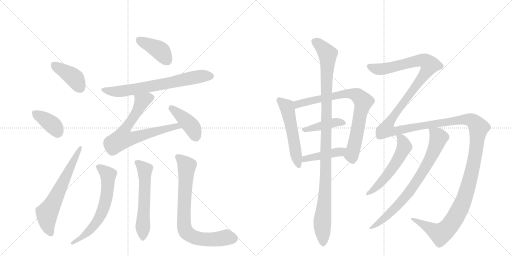
t = 0.00 s
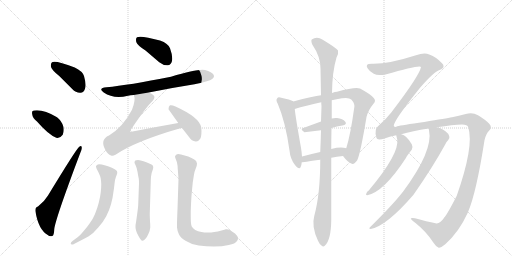
t = 2.85 s
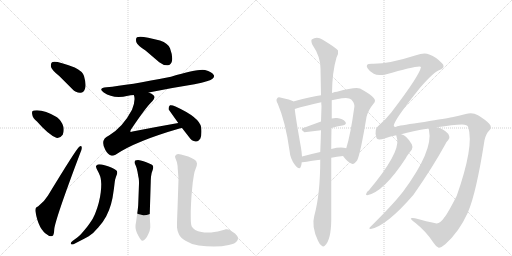
t = 5.70 s
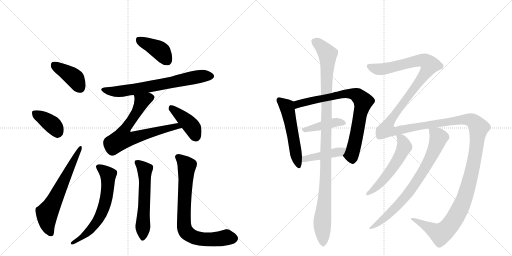
t = 8.55 s
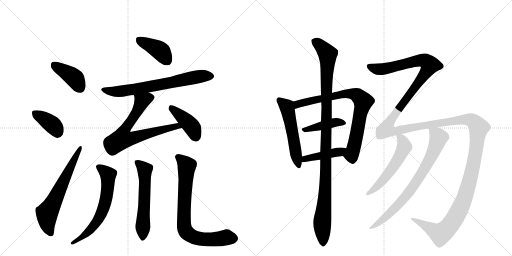
t = 11.39 s
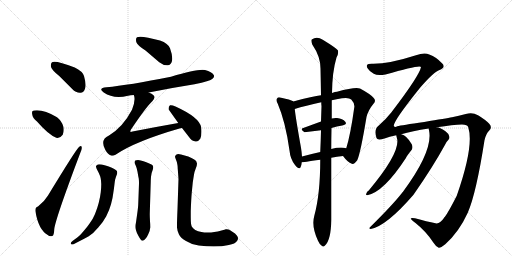
t = 14.24 s

The animated SVG that drew these frames (rendered in a browser with its animation timeline set to each time). Animation: 18 CSS @keyframes rules; one cycle of 14.24 s.

<svg version="1.1" viewBox="0 0 2048 1024" xmlns="http://www.w3.org/2000/svg">
  <g stroke="lightgray" stroke-dasharray="1,1" stroke-width="1" transform="scale(4, 4)">
    <line x1="0" y1="0" x2="256" y2="256"></line>
    <line x1="256" y1="0" x2="0" y2="256"></line>
    <line x1="128" y1="0" x2="128" y2="256"></line>
    <line x1="0" y1="128" x2="256" y2="128"></line>
    <line x1="256" y1="0" x2="512" y2="256"></line>
    <line x1="512" y1="0" x2="256" y2="256"></line>
    <line x1="384" y1="0" x2="384" y2="256"></line>
    <line x1="256" y1="128" x2="512" y2="128"></line>
  </g>
<g transform="scale(1, -1) translate(0, -850)">
   <style type="text/css">
    @keyframes keyframes0 {
      from {
       stroke: black;
       stroke-dashoffset: 401;
       stroke-width: 128;
       }
       57% {
       animation-timing-function: step-end;
       stroke: black;
       stroke-dashoffset: 0;
       stroke-width: 128;
       }
       to {
       stroke: black;
       stroke-width: 1024;
       }
       }
       #make-me-a-hanzi-animation-0 {
         animation: keyframes0 0.576335s both;
         animation-delay: 0.000000s;
         animation-timing-function: linear;
       }
    @keyframes keyframes1 {
      from {
       stroke: black;
       stroke-dashoffset: 378;
       stroke-width: 128;
       }
       55% {
       animation-timing-function: step-end;
       stroke: black;
       stroke-dashoffset: 0;
       stroke-width: 128;
       }
       to {
       stroke: black;
       stroke-width: 1024;
       }
       }
       #make-me-a-hanzi-animation-1 {
         animation: keyframes1 0.557617s both;
         animation-delay: 0.576335s;
         animation-timing-function: linear;
       }
    @keyframes keyframes2 {
      from {
       stroke: black;
       stroke-dashoffset: 632;
       stroke-width: 128;
       }
       67% {
       animation-timing-function: step-end;
       stroke: black;
       stroke-dashoffset: 0;
       stroke-width: 128;
       }
       to {
       stroke: black;
       stroke-width: 1024;
       }
       }
       #make-me-a-hanzi-animation-2 {
         animation: keyframes2 0.764323s both;
         animation-delay: 1.133952s;
         animation-timing-function: linear;
       }
    @keyframes keyframes3 {
      from {
       stroke: black;
       stroke-dashoffset: 402;
       stroke-width: 128;
       }
       57% {
       animation-timing-function: step-end;
       stroke: black;
       stroke-dashoffset: 0;
       stroke-width: 128;
       }
       to {
       stroke: black;
       stroke-width: 1024;
       }
       }
       #make-me-a-hanzi-animation-3 {
         animation: keyframes3 0.577148s both;
         animation-delay: 1.898275s;
         animation-timing-function: linear;
       }
    @keyframes keyframes4 {
      from {
       stroke: black;
       stroke-dashoffset: 689;
       stroke-width: 128;
       }
       69% {
       animation-timing-function: step-end;
       stroke: black;
       stroke-dashoffset: 0;
       stroke-width: 128;
       }
       to {
       stroke: black;
       stroke-width: 1024;
       }
       }
       #make-me-a-hanzi-animation-4 {
         animation: keyframes4 0.810710s both;
         animation-delay: 2.475423s;
         animation-timing-function: linear;
       }
    @keyframes keyframes5 {
      from {
       stroke: black;
       stroke-dashoffset: 701;
       stroke-width: 128;
       }
       70% {
       animation-timing-function: step-end;
       stroke: black;
       stroke-dashoffset: 0;
       stroke-width: 128;
       }
       to {
       stroke: black;
       stroke-width: 1024;
       }
       }
       #make-me-a-hanzi-animation-5 {
         animation: keyframes5 0.820475s both;
         animation-delay: 3.286133s;
         animation-timing-function: linear;
       }
    @keyframes keyframes6 {
      from {
       stroke: black;
       stroke-dashoffset: 412;
       stroke-width: 128;
       }
       57% {
       animation-timing-function: step-end;
       stroke: black;
       stroke-dashoffset: 0;
       stroke-width: 128;
       }
       to {
       stroke: black;
       stroke-width: 1024;
       }
       }
       #make-me-a-hanzi-animation-6 {
         animation: keyframes6 0.585286s both;
         animation-delay: 4.106608s;
         animation-timing-function: linear;
       }
    @keyframes keyframes7 {
      from {
       stroke: black;
       stroke-dashoffset: 639;
       stroke-width: 128;
       }
       68% {
       animation-timing-function: step-end;
       stroke: black;
       stroke-dashoffset: 0;
       stroke-width: 128;
       }
       to {
       stroke: black;
       stroke-width: 1024;
       }
       }
       #make-me-a-hanzi-animation-7 {
         animation: keyframes7 0.770020s both;
         animation-delay: 4.691895s;
         animation-timing-function: linear;
       }
    @keyframes keyframes8 {
      from {
       stroke: black;
       stroke-dashoffset: 578;
       stroke-width: 128;
       }
       65% {
       animation-timing-function: step-end;
       stroke: black;
       stroke-dashoffset: 0;
       stroke-width: 128;
       }
       to {
       stroke: black;
       stroke-width: 1024;
       }
       }
       #make-me-a-hanzi-animation-8 {
         animation: keyframes8 0.720378s both;
         animation-delay: 5.461914s;
         animation-timing-function: linear;
       }
    @keyframes keyframes9 {
      from {
       stroke: black;
       stroke-dashoffset: 770;
       stroke-width: 128;
       }
       71% {
       animation-timing-function: step-end;
       stroke: black;
       stroke-dashoffset: 0;
       stroke-width: 128;
       }
       to {
       stroke: black;
       stroke-width: 1024;
       }
       }
       #make-me-a-hanzi-animation-9 {
         animation: keyframes9 0.876628s both;
         animation-delay: 6.182292s;
         animation-timing-function: linear;
       }
    @keyframes keyframes10 {
      from {
       stroke: black;
       stroke-dashoffset: 533;
       stroke-width: 128;
       }
       63% {
       animation-timing-function: step-end;
       stroke: black;
       stroke-dashoffset: 0;
       stroke-width: 128;
       }
       to {
       stroke: black;
       stroke-width: 1024;
       }
       }
       #make-me-a-hanzi-animation-10 {
         animation: keyframes10 0.683757s both;
         animation-delay: 7.058919s;
         animation-timing-function: linear;
       }
    @keyframes keyframes11 {
      from {
       stroke: black;
       stroke-dashoffset: 783;
       stroke-width: 128;
       }
       72% {
       animation-timing-function: step-end;
       stroke: black;
       stroke-dashoffset: 0;
       stroke-width: 128;
       }
       to {
       stroke: black;
       stroke-width: 1024;
       }
       }
       #make-me-a-hanzi-animation-11 {
         animation: keyframes11 0.887207s both;
         animation-delay: 7.742676s;
         animation-timing-function: linear;
       }
    @keyframes keyframes12 {
      from {
       stroke: black;
       stroke-dashoffset: 418;
       stroke-width: 128;
       }
       58% {
       animation-timing-function: step-end;
       stroke: black;
       stroke-dashoffset: 0;
       stroke-width: 128;
       }
       to {
       stroke: black;
       stroke-width: 1024;
       }
       }
       #make-me-a-hanzi-animation-12 {
         animation: keyframes12 0.590169s both;
         animation-delay: 8.629883s;
         animation-timing-function: linear;
       }
    @keyframes keyframes13 {
      from {
       stroke: black;
       stroke-dashoffset: 434;
       stroke-width: 128;
       }
       59% {
       animation-timing-function: step-end;
       stroke: black;
       stroke-dashoffset: 0;
       stroke-width: 128;
       }
       to {
       stroke: black;
       stroke-width: 1024;
       }
       }
       #make-me-a-hanzi-animation-13 {
         animation: keyframes13 0.603190s both;
         animation-delay: 9.220052s;
         animation-timing-function: linear;
       }
    @keyframes keyframes14 {
      from {
       stroke: black;
       stroke-dashoffset: 1084;
       stroke-width: 128;
       }
       78% {
       animation-timing-function: step-end;
       stroke: black;
       stroke-dashoffset: 0;
       stroke-width: 128;
       }
       to {
       stroke: black;
       stroke-width: 1024;
       }
       }
       #make-me-a-hanzi-animation-14 {
         animation: keyframes14 1.132161s both;
         animation-delay: 9.823242s;
         animation-timing-function: linear;
       }
    @keyframes keyframes15 {
      from {
       stroke: black;
       stroke-dashoffset: 1803;
       stroke-width: 128;
       }
       85% {
       animation-timing-function: step-end;
       stroke: black;
       stroke-dashoffset: 0;
       stroke-width: 128;
       }
       to {
       stroke: black;
       stroke-width: 1024;
       }
       }
       #make-me-a-hanzi-animation-15 {
         animation: keyframes15 1.717285s both;
         animation-delay: 10.955404s;
         animation-timing-function: linear;
       }
    @keyframes keyframes16 {
      from {
       stroke: black;
       stroke-dashoffset: 552;
       stroke-width: 128;
       }
       64% {
       animation-timing-function: step-end;
       stroke: black;
       stroke-dashoffset: 0;
       stroke-width: 128;
       }
       to {
       stroke: black;
       stroke-width: 1024;
       }
       }
       #make-me-a-hanzi-animation-16 {
         animation: keyframes16 0.699219s both;
         animation-delay: 12.672689s;
         animation-timing-function: linear;
       }
    @keyframes keyframes17 {
      from {
       stroke: black;
       stroke-dashoffset: 762;
       stroke-width: 128;
       }
       71% {
       animation-timing-function: step-end;
       stroke: black;
       stroke-dashoffset: 0;
       stroke-width: 128;
       }
       to {
       stroke: black;
       stroke-width: 1024;
       }
       }
       #make-me-a-hanzi-animation-17 {
         animation: keyframes17 0.870117s both;
         animation-delay: 13.371908s;
         animation-timing-function: linear;
       }
</style>
<path d="M 238 545 L 289 494 Q 304 478 322 479 Q 335 480 340 495 Q 346 511 336 546 Q 330 565 299 580 Q 221 610 208 601 Q 202 597 204 582 Q 208 569 238 545 Z" fill="lightgray"></path> 
<path d="M 148 364 Q 193 312 225 299 Q 241 296 251 311 Q 257 324 254 342 Q 247 367 228 381 Q 173 414 136 408 Q 133 408 133 407 Q 126 406 129 392 Q 130 379 148 364 Z" fill="lightgray"></path> 
<path d="M 152 24 Q 139 21 142 3 Q 154 -69 191 -90 Q 198 -97 209 -94 Q 216 -93 217 -67 Q 221 -27 321 238 Q 328 254 327 260 Q 326 270 317 263 Q 305 254 192 68 Q 179 46 152 24 Z" fill="lightgray"></path> 
<path d="M 582 648 L 637 601 Q 653 588 671 589 Q 684 590 688 606 Q 692 624 680 657 Q 673 676 640 688 Q 564 709 548 701 Q 542 697 545 682 Q 549 669 582 648 Z" fill="lightgray"></path> 
<path d="M 595 480 Q 683 498 778 513 Q 841 526 850 535 Q 859 542 855 550 Q 848 562 820 570 Q 793 576 684 543 Q 513 509 426 501 Q 390 497 415 480 Q 454 453 512 467 Q 522 470 535 470 L 595 480 Z" fill="lightgray"></path> 
<path d="M 713 358 Q 622 342 530 324 Q 523 321 521 324 Q 520 325 524 332 Q 585 423 610 446 Q 623 461 614 469 Q 608 476 595 480 C 568 493 529 499 535 470 Q 544 452 528 411 Q 492 342 436 308 Q 399 292 421 251 Q 431 232 444 228 Q 451 225 462 231 Q 541 285 718 336 Q 722 337 728 338 C 757 345 743 363 713 358 Z" fill="lightgray"></path> 
<path d="M 728 338 L 756 302 Q 766 286 783 284 Q 793 283 801 295 Q 808 308 805 340 Q 799 380 702 424 Q 687 431 680 429 Q 674 426 674 413 L 713 358 L 728 338 Z" fill="lightgray"></path> 
<path d="M 290 -114 Q 283 -119 283 -123 Q 283 -125 284 -126 Q 286 -128 289 -128 Q 292 -128 296 -126 L 321 -113 Q 335 -106 355 -95 Q 373 -84 393 -60 Q 413 -38 425 -15 Q 437 8 444 33 Q 451 58 453 77 Q 456 96 458 114 Q 459 131 464 143 Q 469 156 469 158 Q 469 162 468 165 Q 467 169 457 174 Q 449 180 435 184 Q 423 189 407 192 Q 401 193 397 193 Q 393 193 391 192 Q 387 190 384 186 L 384 184 Q 384 179 389 170 Q 395 159 399 149 Q 404 138 405 114 Q 405 98 403 81 Q 401 63 395 39 Q 389 16 380 -6 Q 371 -28 359 -43 Q 349 -58 333 -76 Q 318 -94 309 -100 L 290 -114 Z" fill="lightgray"></path> 
<path d="M 603 124 Q 603 130 604 143 Q 605 157 610 168 Q 613 177 613 180 Q 613 184 611 188 Q 608 192 597 196 Q 585 202 574 205 Q 563 209 552 210 Q 545 210 541 208 Q 539 206 538 202 L 538 201 Q 538 197 542 190 Q 546 182 550 163 Q 553 144 555 136 Q 556 128 556 116 L 553 35 Q 553 24 548 -11 L 544 -39 Q 542 -49 542 -55 L 542 -59 Q 542 -66 545 -74 Q 547 -83 554 -94 Q 564 -113 569 -113 L 570 -113 Q 576 -112 581 -106 Q 587 -101 593 -87 Q 600 -74 601 -60 L 601 -54 Q 601 -47 600 -35 Q 599 -18 599 -6 L 603 124 Z" fill="lightgray"></path> 
<path d="M 714 134 L 710 14 Q 708 -32 708 -50 L 708 -60 Q 709 -74 716 -88 Q 723 -102 744 -114 Q 765 -128 795 -132 Q 826 -136 855 -136 Q 889 -136 915 -130 Q 941 -125 948 -114 Q 952 -109 952 -103 Q 952 -101 951 -98 Q 949 -92 940 -84 L 922 -72 Q 914 -67 906 -67 L 903 -67 Q 901 -68 886 -72 Q 871 -77 857 -78 Q 843 -80 836 -80 L 829 -80 Q 817 -80 806 -78 Q 791 -76 781 -70 Q 771 -63 767 -56 Q 763 -49 763 -18 L 763 6 Q 765 58 767 79 L 771 120 Q 774 140 776 152 Q 778 164 783 176 Q 788 188 788 195 Q 788 197 787 199 Q 787 206 777 212 Q 767 218 753 224 L 724 232 Q 718 234 713 234 Q 709 234 706 232 Q 701 229 700 224 Q 700 220 704 211 Q 708 202 709 194 Q 711 186 711 174 Q 712 162 714 134 Z" fill="lightgray"></path> 
<path d="M 1173 444 L 1173 445 Q 1161 452 1125 459 Q 1112 463 1109 457 Q 1102 451 1111 435 Q 1142 363 1158 248 Q 1161 214 1180 190 Q 1198 168 1203 183 Q 1206 190 1207 201 L 1208 224 Q 1207 240 1204 259 Q 1183 376 1179 414 L 1173 444 Z" fill="lightgray"></path> 
<path d="M 1372 226 Q 1390 202 1405 196 Q 1415 189 1429 209 Q 1442 237 1466 382 Q 1473 410 1494 435 Q 1506 447 1494 459 Q 1481 474 1440 496 Q 1421 503 1348 483 Q 1341 483 1328 478 L 1284 469 Q 1254 466 1173 444 C 1144 436 1150 405 1179 414 Q 1221 427 1285 441 L 1327 449 Q 1345 453 1368 457 Q 1396 461 1405 452 Q 1420 436 1417 420 Q 1402 311 1385 257 C 1377 228 1369 230 1372 226 Z" fill="lightgray"></path> 
<path d="M 1326 338 Q 1348 345 1369 348 Q 1390 352 1381 363 Q 1371 376 1348 378 Q 1338 379 1327 376 L 1284 364 L 1213 338 Q 1198 334 1218 321 L 1284 329 L 1326 338 Z" fill="lightgray"></path> 
<path d="M 1325 219 Q 1347 223 1372 226 C 1402 230 1414 250 1385 257 Q 1363 264 1325 254 L 1281 242 Q 1241 233 1208 224 C 1179 216 1177 198 1207 201 Q 1210 201 1281 211 L 1325 219 Z" fill="lightgray"></path> 
<path d="M 1257 -14 Q 1245 -56 1272 -113 Q 1279 -129 1287 -133 Q 1293 -140 1300 -132 Q 1324 -110 1325 -30 L 1325 219 L 1325 254 Q 1325 294 1326 338 L 1327 376 L 1327 449 L 1328 478 Q 1329 563 1346 620 Q 1355 636 1352 648 Q 1345 658 1291 691 Q 1267 707 1247 692 Q 1243 688 1249 672 Q 1282 624 1282 576 Q 1283 527 1284 469 L 1285 441 Q 1285 434 1286 425 L 1284 364 L 1284 329 Q 1283 287 1281 242 L 1281 211 Q 1281 73 1257 -14 Z" fill="lightgray"></path> 
<path d="M 1775 -23 Q 1759 -47 1742 -43 Q 1708 -36 1660 -23 Q 1644 -20 1643 -24 Q 1644 -28 1662 -42 Q 1705 -76 1734 -121 Q 1744 -137 1755 -141 Q 1762 -142 1781 -127 Q 1836 -78 1871 -1 Q 1905 77 1938 289 Q 1944 316 1957 328 Q 1970 340 1957 355 Q 1942 371 1912 389 Q 1890 402 1863 394 Q 1835 387 1808 381 Q 1786 377 1697 362 Q 1606 349 1589 345 Q 1579 338 1575 347 Q 1575 368 1681 500 Q 1736 563 1758 570 Q 1774 577 1774 584 Q 1775 591 1768 597 Q 1746 621 1717 632 Q 1698 642 1664 629 Q 1552 593 1487 595 Q 1471 595 1468 590 Q 1465 584 1471 576 Q 1478 564 1495 555 Q 1510 546 1542 552 Q 1680 592 1684 582 Q 1678 548 1568 404 Q 1567 403 1565 400 Q 1543 372 1514 347 Q 1495 334 1506 298 Q 1509 288 1538 296 Q 1557 303 1585 309 L 1605 313 Q 1648 326 1715 336 L 1747 341 Q 1813 351 1848 352 Q 1870 352 1873 341 Q 1897 266 1827 67 Q 1793 0 1779 -18 Q 1776 -19 1775 -23 Z" fill="lightgray"></path> 
<path d="M 1585 309 Q 1585 308 1589 292 Q 1598 235 1475 88 Q 1468 85 1464 73 Q 1464 69 1469 69 Q 1535 82 1623 217 Q 1629 229 1647 251 Q 1653 261 1647 273 Q 1626 309 1605 313 C 1582 321 1582 321 1585 309 Z" fill="lightgray"></path> 
<path d="M 1715 336 Q 1714 335 1716 329 Q 1734 248 1612 83 Q 1609 80 1607 77 Q 1571 31 1480 -59 Q 1473 -65 1483 -66 Q 1546 -54 1654 71 Q 1732 183 1779 269 Q 1786 284 1793 290 Q 1800 296 1797 305 Q 1796 314 1783 324 Q 1762 340 1747 341 C 1718 349 1713 351 1715 336 Z" fill="lightgray"></path> 
      <clipPath id="make-me-a-hanzi-clip-0">
      <path d="M 238 545 L 289 494 Q 304 478 322 479 Q 335 480 340 495 Q 346 511 336 546 Q 330 565 299 580 Q 221 610 208 601 Q 202 597 204 582 Q 208 569 238 545 Z" fill="lightgray"></path>
      </clipPath>
      <path clip-path="url(#make-me-a-hanzi-clip-0)" d="M 214 593 L 296 539 L 320 499 " fill="none" id="make-me-a-hanzi-animation-0" stroke-dasharray="273 546" stroke-linecap="round"></path>

      <clipPath id="make-me-a-hanzi-clip-1">
      <path d="M 148 364 Q 193 312 225 299 Q 241 296 251 311 Q 257 324 254 342 Q 247 367 228 381 Q 173 414 136 408 Q 133 408 133 407 Q 126 406 129 392 Q 130 379 148 364 Z" fill="lightgray"></path>
      </clipPath>
      <path clip-path="url(#make-me-a-hanzi-clip-1)" d="M 138 398 L 203 357 L 230 321 " fill="none" id="make-me-a-hanzi-animation-1" stroke-dasharray="250 500" stroke-linecap="round"></path>

      <clipPath id="make-me-a-hanzi-clip-2">
      <path d="M 152 24 Q 139 21 142 3 Q 154 -69 191 -90 Q 198 -97 209 -94 Q 216 -93 217 -67 Q 221 -27 321 238 Q 328 254 327 260 Q 326 270 317 263 Q 305 254 192 68 Q 179 46 152 24 Z" fill="lightgray"></path>
      </clipPath>
      <path clip-path="url(#make-me-a-hanzi-clip-2)" d="M 203 -84 L 191 -55 L 188 -3 L 321 257 " fill="none" id="make-me-a-hanzi-animation-2" stroke-dasharray="504 1008" stroke-linecap="round"></path>

      <clipPath id="make-me-a-hanzi-clip-3">
      <path d="M 582 648 L 637 601 Q 653 588 671 589 Q 684 590 688 606 Q 692 624 680 657 Q 673 676 640 688 Q 564 709 548 701 Q 542 697 545 682 Q 549 669 582 648 Z" fill="lightgray"></path>
      </clipPath>
      <path clip-path="url(#make-me-a-hanzi-clip-3)" d="M 554 693 L 641 647 L 669 608 " fill="none" id="make-me-a-hanzi-animation-3" stroke-dasharray="274 548" stroke-linecap="round"></path>

      <clipPath id="make-me-a-hanzi-clip-4">
      <path d="M 595 480 Q 683 498 778 513 Q 841 526 850 535 Q 859 542 855 550 Q 848 562 820 570 Q 793 576 684 543 Q 513 509 426 501 Q 390 497 415 480 Q 454 453 512 467 Q 522 470 535 470 L 595 480 Z" fill="lightgray"></path>
      </clipPath>
      <path clip-path="url(#make-me-a-hanzi-clip-4)" d="M 417 492 L 439 485 L 486 485 L 790 543 L 843 546 " fill="none" id="make-me-a-hanzi-animation-4" stroke-dasharray="561 1122" stroke-linecap="round"></path>

      <clipPath id="make-me-a-hanzi-clip-5">
      <path d="M 713 358 Q 622 342 530 324 Q 523 321 521 324 Q 520 325 524 332 Q 585 423 610 446 Q 623 461 614 469 Q 608 476 595 480 C 568 493 529 499 535 470 Q 544 452 528 411 Q 492 342 436 308 Q 399 292 421 251 Q 431 232 444 228 Q 451 225 462 231 Q 541 285 718 336 Q 722 337 728 338 C 757 345 743 363 713 358 Z" fill="lightgray"></path>
      </clipPath>
      <path clip-path="url(#make-me-a-hanzi-clip-5)" d="M 602 459 L 577 450 L 563 435 L 540 388 L 494 322 L 490 296 L 535 298 L 692 343 L 722 341 " fill="none" id="make-me-a-hanzi-animation-5" stroke-dasharray="573 1146" stroke-linecap="round"></path>

      <clipPath id="make-me-a-hanzi-clip-6">
      <path d="M 728 338 L 756 302 Q 766 286 783 284 Q 793 283 801 295 Q 808 308 805 340 Q 799 380 702 424 Q 687 431 680 429 Q 674 426 674 413 L 713 358 L 728 338 Z" fill="lightgray"></path>
      </clipPath>
      <path clip-path="url(#make-me-a-hanzi-clip-6)" d="M 684 421 L 763 348 L 783 304 " fill="none" id="make-me-a-hanzi-animation-6" stroke-dasharray="284 568" stroke-linecap="round"></path>

      <clipPath id="make-me-a-hanzi-clip-7">
      <path d="M 290 -114 Q 283 -119 283 -123 Q 283 -125 284 -126 Q 286 -128 289 -128 Q 292 -128 296 -126 L 321 -113 Q 335 -106 355 -95 Q 373 -84 393 -60 Q 413 -38 425 -15 Q 437 8 444 33 Q 451 58 453 77 Q 456 96 458 114 Q 459 131 464 143 Q 469 156 469 158 Q 469 162 468 165 Q 467 169 457 174 Q 449 180 435 184 Q 423 189 407 192 Q 401 193 397 193 Q 393 193 391 192 Q 387 190 384 186 L 384 184 Q 384 179 389 170 Q 395 159 399 149 Q 404 138 405 114 Q 405 98 403 81 Q 401 63 395 39 Q 389 16 380 -6 Q 371 -28 359 -43 Q 349 -58 333 -76 Q 318 -94 309 -100 L 290 -114 Z" fill="lightgray"></path>
      </clipPath>
      <path clip-path="url(#make-me-a-hanzi-clip-7)" d="M 391 185 L 433 151 L 426 61 L 408 1 L 366 -64 L 332 -96 L 288 -123 " fill="none" id="make-me-a-hanzi-animation-7" stroke-dasharray="511 1022" stroke-linecap="round"></path>

      <clipPath id="make-me-a-hanzi-clip-8">
      <path d="M 603 124 Q 603 130 604 143 Q 605 157 610 168 Q 613 177 613 180 Q 613 184 611 188 Q 608 192 597 196 Q 585 202 574 205 Q 563 209 552 210 Q 545 210 541 208 Q 539 206 538 202 L 538 201 Q 538 197 542 190 Q 546 182 550 163 Q 553 144 555 136 Q 556 128 556 116 L 553 35 Q 553 24 548 -11 L 544 -39 Q 542 -49 542 -55 L 542 -59 Q 542 -66 545 -74 Q 547 -83 554 -94 Q 564 -113 569 -113 L 570 -113 Q 576 -112 581 -106 Q 587 -101 593 -87 Q 600 -74 601 -60 L 601 -54 Q 601 -47 600 -35 Q 599 -18 599 -6 L 603 124 Z" fill="lightgray"></path>
      </clipPath>
      <path clip-path="url(#make-me-a-hanzi-clip-8)" d="M 547 202 L 579 171 L 570 -106 " fill="none" id="make-me-a-hanzi-animation-8" stroke-dasharray="450 900" stroke-linecap="round"></path>

      <clipPath id="make-me-a-hanzi-clip-9">
      <path d="M 714 134 L 710 14 Q 708 -32 708 -50 L 708 -60 Q 709 -74 716 -88 Q 723 -102 744 -114 Q 765 -128 795 -132 Q 826 -136 855 -136 Q 889 -136 915 -130 Q 941 -125 948 -114 Q 952 -109 952 -103 Q 952 -101 951 -98 Q 949 -92 940 -84 L 922 -72 Q 914 -67 906 -67 L 903 -67 Q 901 -68 886 -72 Q 871 -77 857 -78 Q 843 -80 836 -80 L 829 -80 Q 817 -80 806 -78 Q 791 -76 781 -70 Q 771 -63 767 -56 Q 763 -49 763 -18 L 763 6 Q 765 58 767 79 L 771 120 Q 774 140 776 152 Q 778 164 783 176 Q 788 188 788 195 Q 788 197 787 199 Q 787 206 777 212 Q 767 218 753 224 L 724 232 Q 718 234 713 234 Q 709 234 706 232 Q 701 229 700 224 Q 700 220 704 211 Q 708 202 709 194 Q 711 186 711 174 Q 712 162 714 134 Z" fill="lightgray"></path>
      </clipPath>
      <path clip-path="url(#make-me-a-hanzi-clip-9)" d="M 713 221 L 747 186 L 736 0 L 736 -46 L 744 -76 L 764 -93 L 793 -104 L 848 -108 L 906 -99 L 936 -104 " fill="none" id="make-me-a-hanzi-animation-9" stroke-dasharray="642 1284" stroke-linecap="round"></path>

      <clipPath id="make-me-a-hanzi-clip-10">
      <path d="M 1173 444 L 1173 445 Q 1161 452 1125 459 Q 1112 463 1109 457 Q 1102 451 1111 435 Q 1142 363 1158 248 Q 1161 214 1180 190 Q 1198 168 1203 183 Q 1206 190 1207 201 L 1208 224 Q 1207 240 1204 259 Q 1183 376 1179 414 L 1173 444 Z" fill="lightgray"></path>
      </clipPath>
      <path clip-path="url(#make-me-a-hanzi-clip-10)" d="M 1118 449 L 1150 415 L 1192 189 " fill="none" id="make-me-a-hanzi-animation-10" stroke-dasharray="405 810" stroke-linecap="round"></path>

      <clipPath id="make-me-a-hanzi-clip-11">
      <path d="M 1372 226 Q 1390 202 1405 196 Q 1415 189 1429 209 Q 1442 237 1466 382 Q 1473 410 1494 435 Q 1506 447 1494 459 Q 1481 474 1440 496 Q 1421 503 1348 483 Q 1341 483 1328 478 L 1284 469 Q 1254 466 1173 444 C 1144 436 1150 405 1179 414 Q 1221 427 1285 441 L 1327 449 Q 1345 453 1368 457 Q 1396 461 1405 452 Q 1420 436 1417 420 Q 1402 311 1385 257 C 1377 228 1369 230 1372 226 Z" fill="lightgray"></path>
      </clipPath>
      <path clip-path="url(#make-me-a-hanzi-clip-11)" d="M 1183 423 L 1208 438 L 1363 474 L 1417 474 L 1444 455 L 1453 444 L 1452 433 L 1424 295 L 1407 234 L 1386 226 " fill="none" id="make-me-a-hanzi-animation-11" stroke-dasharray="655 1310" stroke-linecap="round"></path>

      <clipPath id="make-me-a-hanzi-clip-12">
      <path d="M 1326 338 Q 1348 345 1369 348 Q 1390 352 1381 363 Q 1371 376 1348 378 Q 1338 379 1327 376 L 1284 364 L 1213 338 Q 1198 334 1218 321 L 1284 329 L 1326 338 Z" fill="lightgray"></path>
      </clipPath>
      <path clip-path="url(#make-me-a-hanzi-clip-12)" d="M 1215 329 L 1336 360 L 1373 357 " fill="none" id="make-me-a-hanzi-animation-12" stroke-dasharray="290 580" stroke-linecap="round"></path>

      <clipPath id="make-me-a-hanzi-clip-13">
      <path d="M 1325 219 Q 1347 223 1372 226 C 1402 230 1414 250 1385 257 Q 1363 264 1325 254 L 1281 242 Q 1241 233 1208 224 C 1179 216 1177 198 1207 201 Q 1210 201 1281 211 L 1325 219 Z" fill="lightgray"></path>
      </clipPath>
      <path clip-path="url(#make-me-a-hanzi-clip-13)" d="M 1208 207 L 1231 218 L 1359 242 L 1378 254 " fill="none" id="make-me-a-hanzi-animation-13" stroke-dasharray="306 612" stroke-linecap="round"></path>

      <clipPath id="make-me-a-hanzi-clip-14">
      <path d="M 1257 -14 Q 1245 -56 1272 -113 Q 1279 -129 1287 -133 Q 1293 -140 1300 -132 Q 1324 -110 1325 -30 L 1325 219 L 1325 254 Q 1325 294 1326 338 L 1327 376 L 1327 449 L 1328 478 Q 1329 563 1346 620 Q 1355 636 1352 648 Q 1345 658 1291 691 Q 1267 707 1247 692 Q 1243 688 1249 672 Q 1282 624 1282 576 Q 1283 527 1284 469 L 1285 441 Q 1285 434 1286 425 L 1284 364 L 1284 329 Q 1283 287 1281 242 L 1281 211 Q 1281 73 1257 -14 Z" fill="lightgray"></path>
      </clipPath>
      <path clip-path="url(#make-me-a-hanzi-clip-14)" d="M 1258 686 L 1287 663 L 1310 634 L 1311 623 L 1301 87 L 1289 -36 L 1292 -119 " fill="none" id="make-me-a-hanzi-animation-14" stroke-dasharray="956 1912" stroke-linecap="round"></path>

      <clipPath id="make-me-a-hanzi-clip-15">
      <path d="M 1775 -23 Q 1759 -47 1742 -43 Q 1708 -36 1660 -23 Q 1644 -20 1643 -24 Q 1644 -28 1662 -42 Q 1705 -76 1734 -121 Q 1744 -137 1755 -141 Q 1762 -142 1781 -127 Q 1836 -78 1871 -1 Q 1905 77 1938 289 Q 1944 316 1957 328 Q 1970 340 1957 355 Q 1942 371 1912 389 Q 1890 402 1863 394 Q 1835 387 1808 381 Q 1786 377 1697 362 Q 1606 349 1589 345 Q 1579 338 1575 347 Q 1575 368 1681 500 Q 1736 563 1758 570 Q 1774 577 1774 584 Q 1775 591 1768 597 Q 1746 621 1717 632 Q 1698 642 1664 629 Q 1552 593 1487 595 Q 1471 595 1468 590 Q 1465 584 1471 576 Q 1478 564 1495 555 Q 1510 546 1542 552 Q 1680 592 1684 582 Q 1678 548 1568 404 Q 1567 403 1565 400 Q 1543 372 1514 347 Q 1495 334 1506 298 Q 1509 288 1538 296 Q 1557 303 1585 309 L 1605 313 Q 1648 326 1715 336 L 1747 341 Q 1813 351 1848 352 Q 1870 352 1873 341 Q 1897 266 1827 67 Q 1793 0 1779 -18 Q 1776 -19 1775 -23 Z" fill="lightgray"></path>
      </clipPath>
      <path clip-path="url(#make-me-a-hanzi-clip-15)" d="M 1476 584 L 1508 573 L 1550 575 L 1682 609 L 1702 606 L 1720 590 L 1661 498 L 1586 406 L 1556 359 L 1546 332 L 1587 327 L 1710 352 L 1874 372 L 1894 364 L 1915 339 L 1896 201 L 1876 117 L 1848 33 L 1814 -32 L 1788 -66 L 1762 -85 L 1647 -26 " fill="none" id="make-me-a-hanzi-animation-15" stroke-dasharray="1675 3350" stroke-linecap="round"></path>

      <clipPath id="make-me-a-hanzi-clip-16">
      <path d="M 1585 309 Q 1585 308 1589 292 Q 1598 235 1475 88 Q 1468 85 1464 73 Q 1464 69 1469 69 Q 1535 82 1623 217 Q 1629 229 1647 251 Q 1653 261 1647 273 Q 1626 309 1605 313 C 1582 321 1582 321 1585 309 Z" fill="lightgray"></path>
      </clipPath>
      <path clip-path="url(#make-me-a-hanzi-clip-16)" d="M 1590 308 L 1605 297 L 1618 262 L 1598 220 L 1534 131 L 1470 76 " fill="none" id="make-me-a-hanzi-animation-16" stroke-dasharray="424 848" stroke-linecap="round"></path>

      <clipPath id="make-me-a-hanzi-clip-17">
      <path d="M 1715 336 Q 1714 335 1716 329 Q 1734 248 1612 83 Q 1609 80 1607 77 Q 1571 31 1480 -59 Q 1473 -65 1483 -66 Q 1546 -54 1654 71 Q 1732 183 1779 269 Q 1786 284 1793 290 Q 1800 296 1797 305 Q 1796 314 1783 324 Q 1762 340 1747 341 C 1718 349 1713 351 1715 336 Z" fill="lightgray"></path>
      </clipPath>
      <path clip-path="url(#make-me-a-hanzi-clip-17)" d="M 1721 333 L 1754 300 L 1739 253 L 1690 161 L 1643 89 L 1604 42 L 1532 -28 L 1503 -50 L 1489 -53 L 1486 -60 " fill="none" id="make-me-a-hanzi-animation-17" stroke-dasharray="634 1268" stroke-linecap="round"></path>

</g>
</svg>
